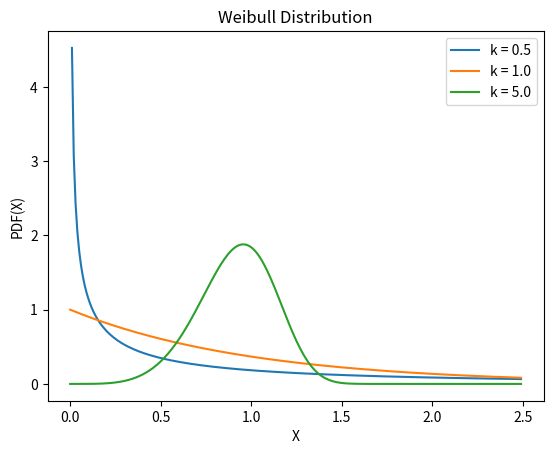

This chart was generated by the following Python code: (Note: this script raises an exception after producing the figure.)
"""
[redacted]
[redacted]
"""
from os import path

import matplotlib.pyplot as plt
import numpy as np
from scipy import stats

x = np.arange(0, 2.5, 0.01)
ks = [0.5, 1, 5]

_, ax = plt.subplots()

for k in ks:
    y = stats.weibull_min(c=k)
    ax.plot(x, y.pdf(x), label=f"k = {k:0.1f}")

ax.set(xlabel="X", ylabel="PDF(X)", title="Weibull Distribution")
ax.legend()

filename, extension = path.splitext(path.basename(__file__))
plt.savefig(f"../../images/dists/{filename}.png")
plt.show()
